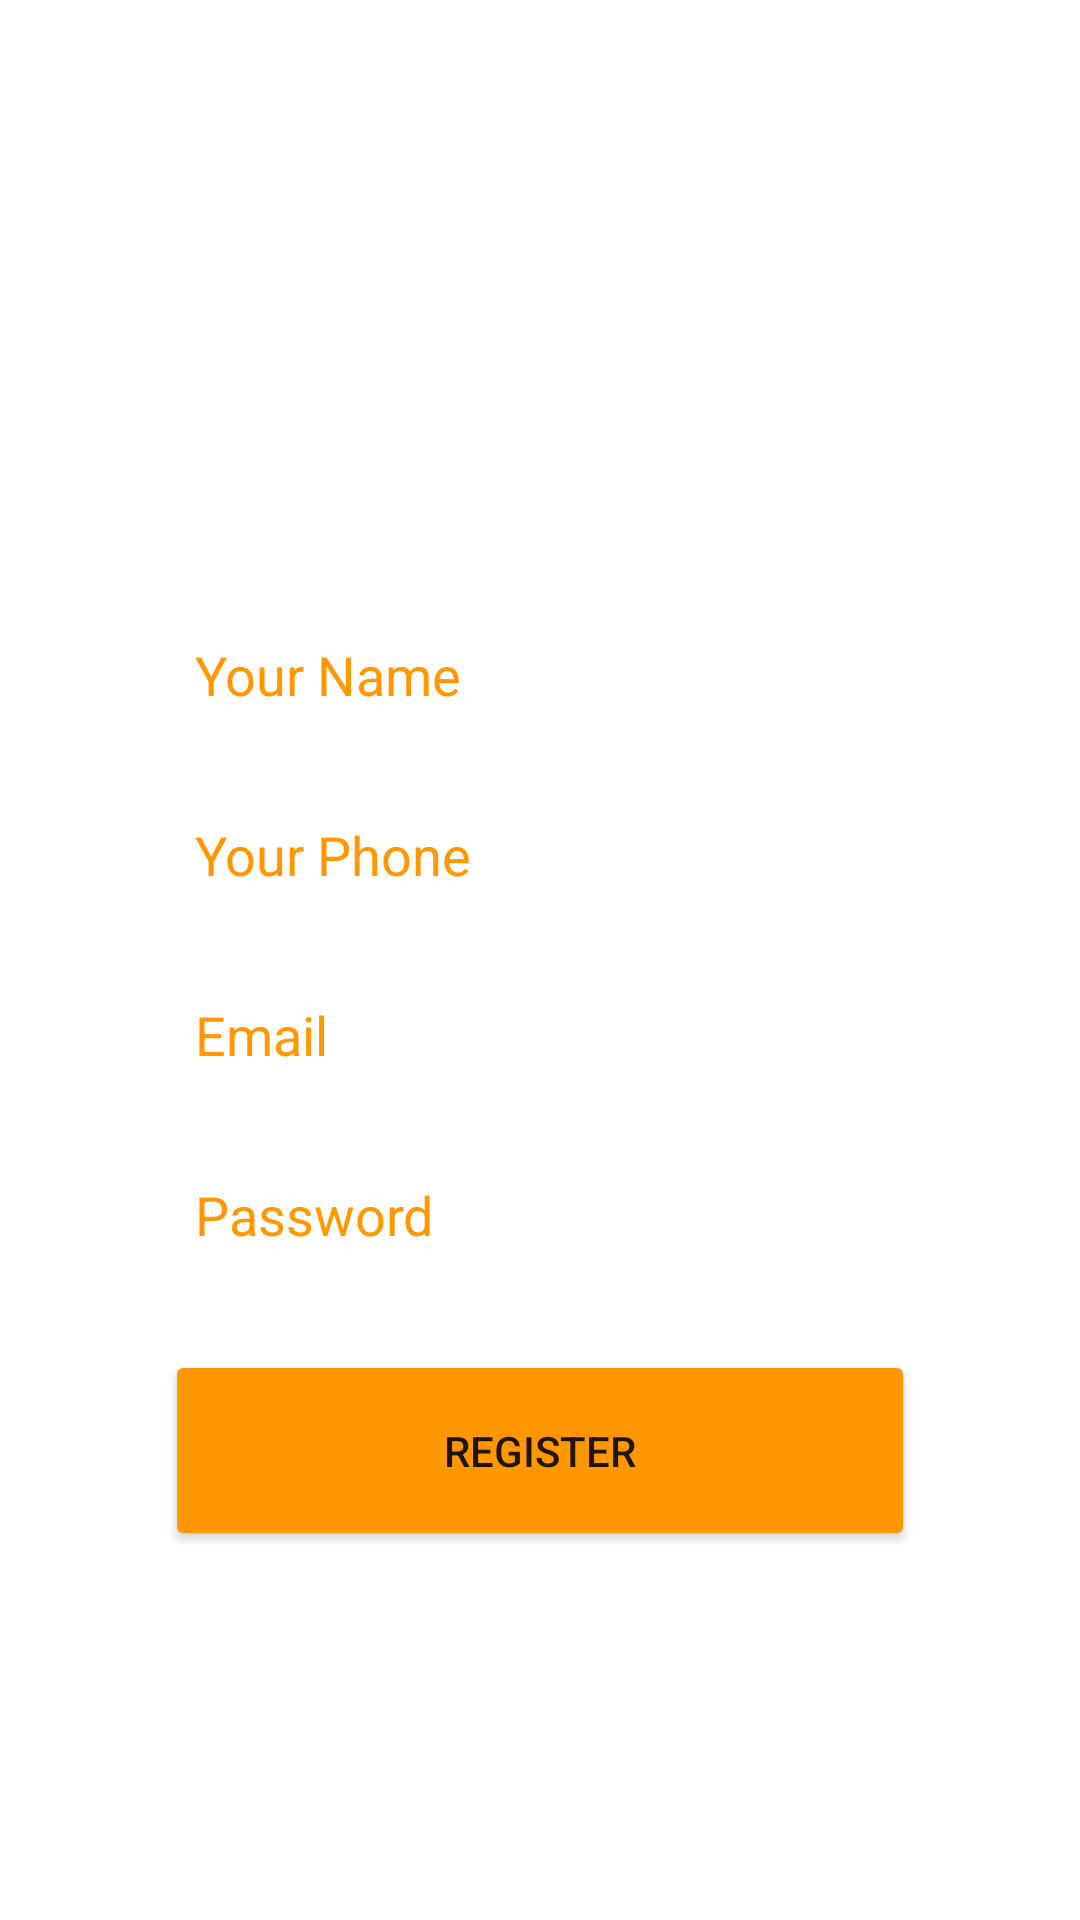

Android layout source for this screen:
<!-- AndroidManifest.xml: application theme Theme.Aklat -->
<!-- res/layout/activity_rigester.xml -->
<?xml version="1.0" encoding="utf-8"?>
<LinearLayout xmlns:android="http://schemas.android.com/apk/res/android"
    xmlns:app="http://schemas.android.com/apk/res-auto"
    xmlns:tools="http://schemas.android.com/tools"
    android:layout_width="match_parent"
    android:layout_height="match_parent"
    tools:context=".Rigester"
    android:orientation="vertical"
    android:padding="50dp"
    android:background="@color/white"
    >
    <EditText
        android:id="@+id/name"
        android:layout_marginTop="150dp"
        android:background="@drawable/rounded_edittext"
        android:layout_height="50dp"
        android:layout_width="match_parent"
        android:inputType="textEmailAddress"
        android:hint="Your Name"
        android:textColorHint="#FF9800"
        android:paddingStart="15dp"
        tools:ignore="RtlSymmetry"
        android:textColor="@color/black"/>
    <EditText
        android:id="@+id/phone"

        android:background="@drawable/rounded_edittext"
        android:layout_height="50dp"
        android:layout_width="match_parent"
        android:inputType="number"
        android:hint="Your Phone "
        android:textColorHint="#FF9800"
        android:paddingStart="15dp"
        android:layout_marginTop="10dp"
        tools:ignore="RtlSymmetry"
        android:textColor="@color/black" />

    <EditText
        android:id="@+id/email"

        android:background="@drawable/rounded_edittext"
        android:layout_height="50dp"
        android:layout_width="match_parent"
        android:inputType="textEmailAddress"
        android:hint="Email"
        android:textColorHint="#FF9800"
        android:paddingStart="15dp"
        android:layout_marginTop="10dp"
        tools:ignore="RtlSymmetry"
        android:textColor="@color/black"/>
    <EditText
        android:id="@+id/password"
        android:background="@drawable/rounded_edittext"
        android:layout_height="50dp"
        android:layout_width="match_parent"
        android:inputType="textPassword"
        android:hint="@string/password"
        android:textColorHint="#FF9800"
        android:paddingStart="15dp"
        android:layout_marginTop="10dp"
        tools:ignore="RtlSymmetry"
        android:textColor="@color/black"/>

    <Button
        android:id="@+id/registerbtn"
        android:layout_marginTop="20dp"
        android:layout_width="250dp"
        android:layout_height="67dp"
        android:backgroundTint="#FF9800"
        android:text="Register"
        android:gravity="center"
        android:layout_gravity="center"
        />



</LinearLayout>
<!-- resources referenced by this layout -->
<resources>
  <string name="password">Password</string>
  <style name="Theme.Aklat" parent="Theme.MaterialComponents.DayNight.NoActionBar">
          
          <item name="colorPrimary">@color/purple_500</item>
          <item name="colorPrimaryVariant">@color/purple_700</item>
          <item name="colorOnPrimary">@color/white</item>
          
          <item name="colorSecondary">@color/teal_200</item>
          <item name="colorSecondaryVariant">@color/teal_700</item>
          <item name="colorOnSecondary">@color/black</item>
          
          <item name="android:statusBarColor">?attr/colorPrimaryVariant</item>
          
      </style>
  <!-- not gathered from this repository: default colours our renderer supplied (Android Studio template values) -->
  <color name="purple_500">#FF6200EE</color>
  <color name="purple_700">#FF3700B3</color>
  <color name="teal_200">#FF03DAC5</color>
  <color name="teal_700">#FF018786</color>
  <color name="black">#FF000000</color>
  <color name="white">#FFFFFFFF</color>
</resources>
